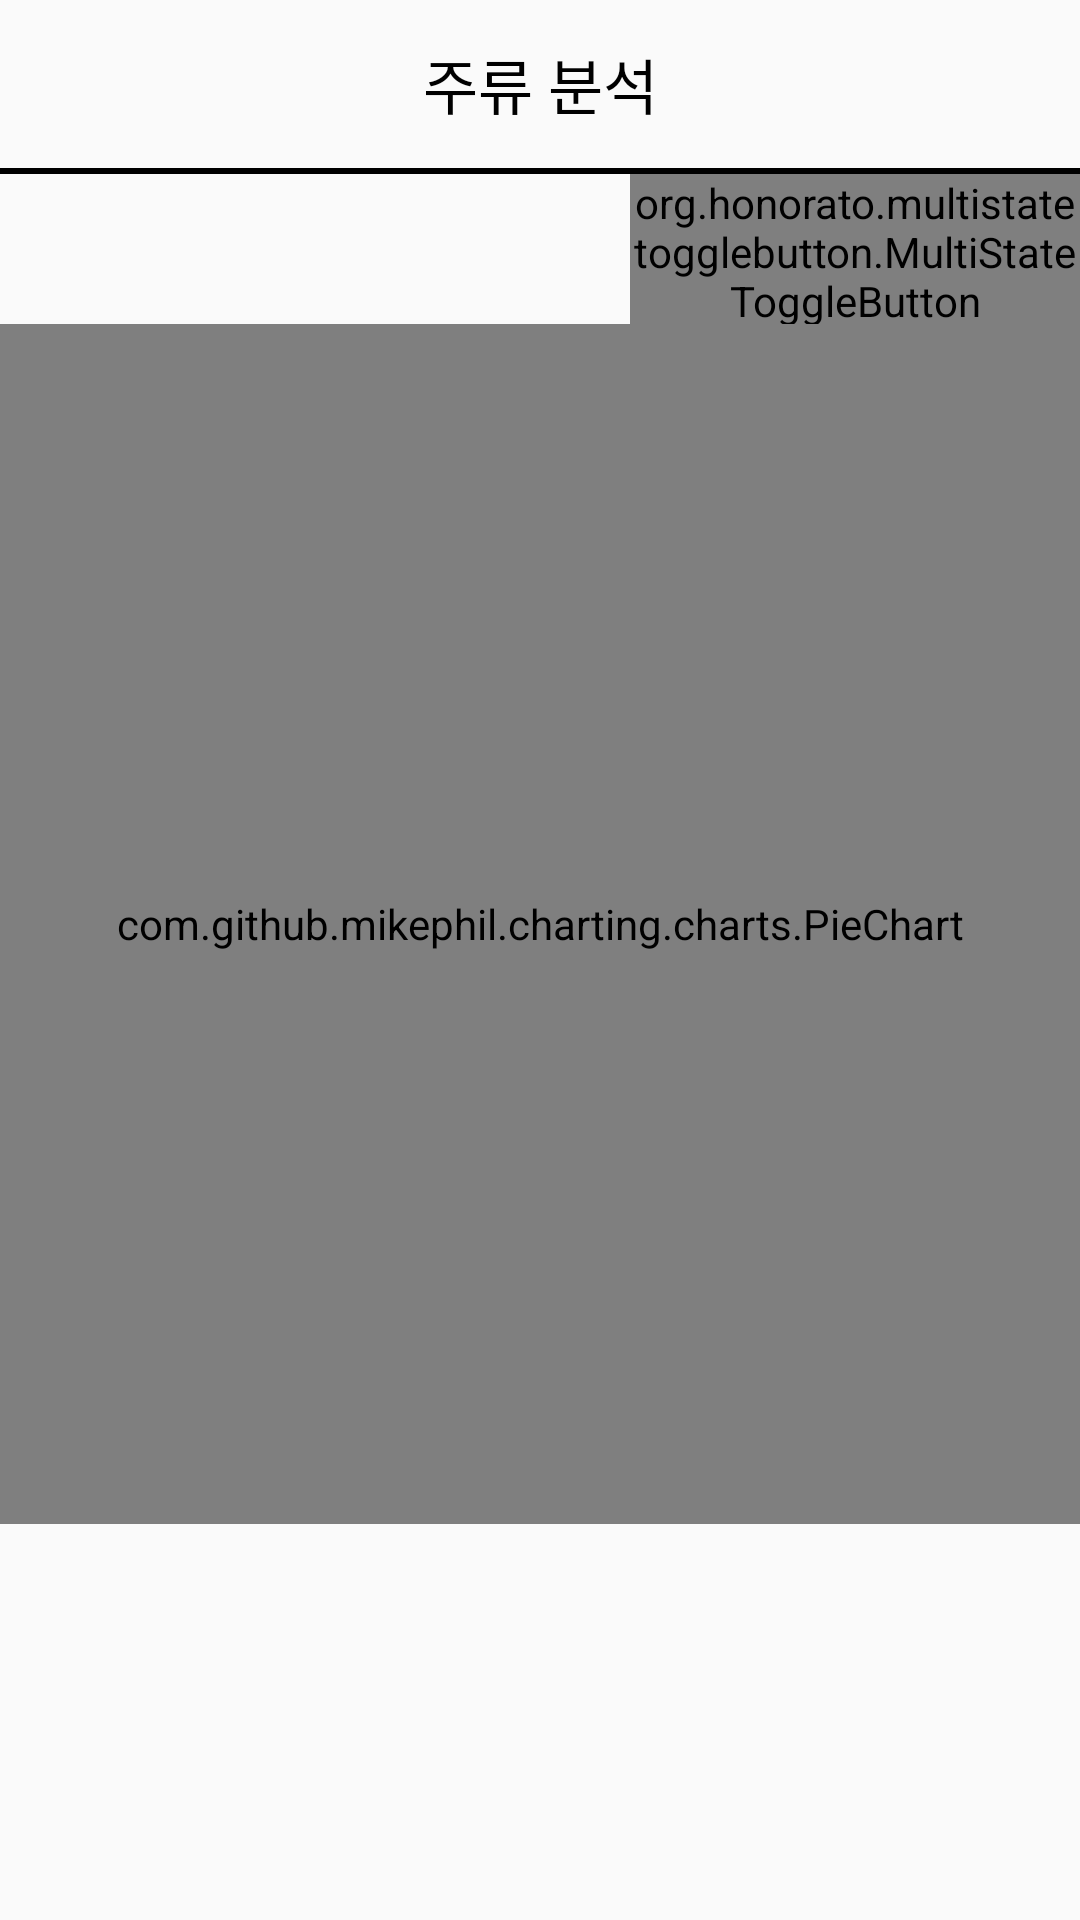

Produce the Android XML layout that renders to this screen, including the resource entries it uses.
<!-- AndroidManifest.xml: application theme Theme.AppCompat.Light.NoActionBar -->
<!-- res/layout/activity_beverages.xml -->
<?xml version="1.0" encoding="utf-8"?>
<androidx.drawerlayout.widget.DrawerLayout xmlns:android="http://schemas.android.com/apk/res/android"
    xmlns:app="http://schemas.android.com/apk/res-auto"
    xmlns:tools="http://schemas.android.com/tools"
    android:layout_width="match_parent"
    android:layout_height="match_parent"
    tools:context=".chart.BeveragesActivity"
    android:id="@+id/beverage_drawer_layout">

    <LinearLayout
        android:layout_width="match_parent"
        android:layout_height="match_parent"
        android:orientation="vertical">

        <androidx.appcompat.widget.Toolbar
            android:id="@+id/beverage_toolbar"
            android:layout_width="match_parent"
            android:layout_height="wrap_content">

            <TextView
                android:id="@+id/beverage_toolbar_title"
                style="@style/TextAppearance.AppCompat.Widget.ActionBar.Title"
                android:layout_width="wrap_content"
                android:layout_height="wrap_content"
                android:layout_gravity="center"
                android:text="주류 분석"
                android:textColor="#000000"
                android:textSize="20dp" />

        </androidx.appcompat.widget.Toolbar>

        <View
            android:layout_width="match_parent"
            android:layout_height="2dp"
            android:background="@android:color/black" />

        <org.honorato.multistatetogglebutton.MultiStateToggleButton
            android:id="@+id/beverage_dmy_btn"
            android:layout_width="150dp"
            android:layout_height="50dp"
            app:mstbColorNotPressedBackground="@color/white"
            app:mstbColorNotPressedText="@color/royalblue"
            app:mstbColorPressedBackground="@color/royalblue"
            app:mstbColorPressedText="@color/white"
            app:values="@array/day_month_year"
            android:layout_gravity="right"/>

        <com.github.mikephil.charting.charts.PieChart
            android:id="@+id/beverage_piechart"
            android:layout_width="match_parent"
            android:layout_height="400dp"/>

        <TextView
            android:id="@+id/beverage_text"
            android:layout_width="match_parent"
            android:layout_height="wrap_content"
            android:textSize="15dp"
            android:layout_margin="10dp"
            android:textColor="#000000"
            android:textStyle="italic"/>


    </LinearLayout>


    <com.google.android.material.navigation.NavigationView
        android:id="@+id/beverage_nav_view"
        android:layout_width="wrap_content"
        android:layout_height="match_parent"
        android:layout_gravity="start"
        app:headerLayout="@layout/navi_header"
        app:menu="@menu/navi_menu" />

</androidx.drawerlayout.widget.DrawerLayout>
<!-- res/layout/navi_header.xml (included above) -->
<?xml version="1.0" encoding="utf-8"?>
<LinearLayout
    xmlns:android="http://schemas.android.com/apk/res/android"
    android:layout_width="match_parent"
    android:layout_height="160dp"
    android:background="@drawable/goldpig"
    android:paddingBottom="@dimen/activity_vertical_margin"
    android:paddingLeft="@dimen/activity_horizontal_margin"
    android:paddingRight="@dimen/activity_horizontal_margin"
    android:paddingTop="@dimen/activity_vertical_margin"
    android:orientation="vertical"
    android:gravity="bottom"
    >

</LinearLayout>
<!-- resources referenced by this layout -->
<resources>
  <string-array name="day_month_year">
          <item>일간</item>
          <item>월간</item>
          <item>년간</item>
      </string-array>
  <color name="royalblue">#4169E1</color>
  <color name="white">#FFFFFFFF</color>
  <!-- drawable goldpig: jpg bitmap (drawable, 89824 bytes) -->
</resources>
